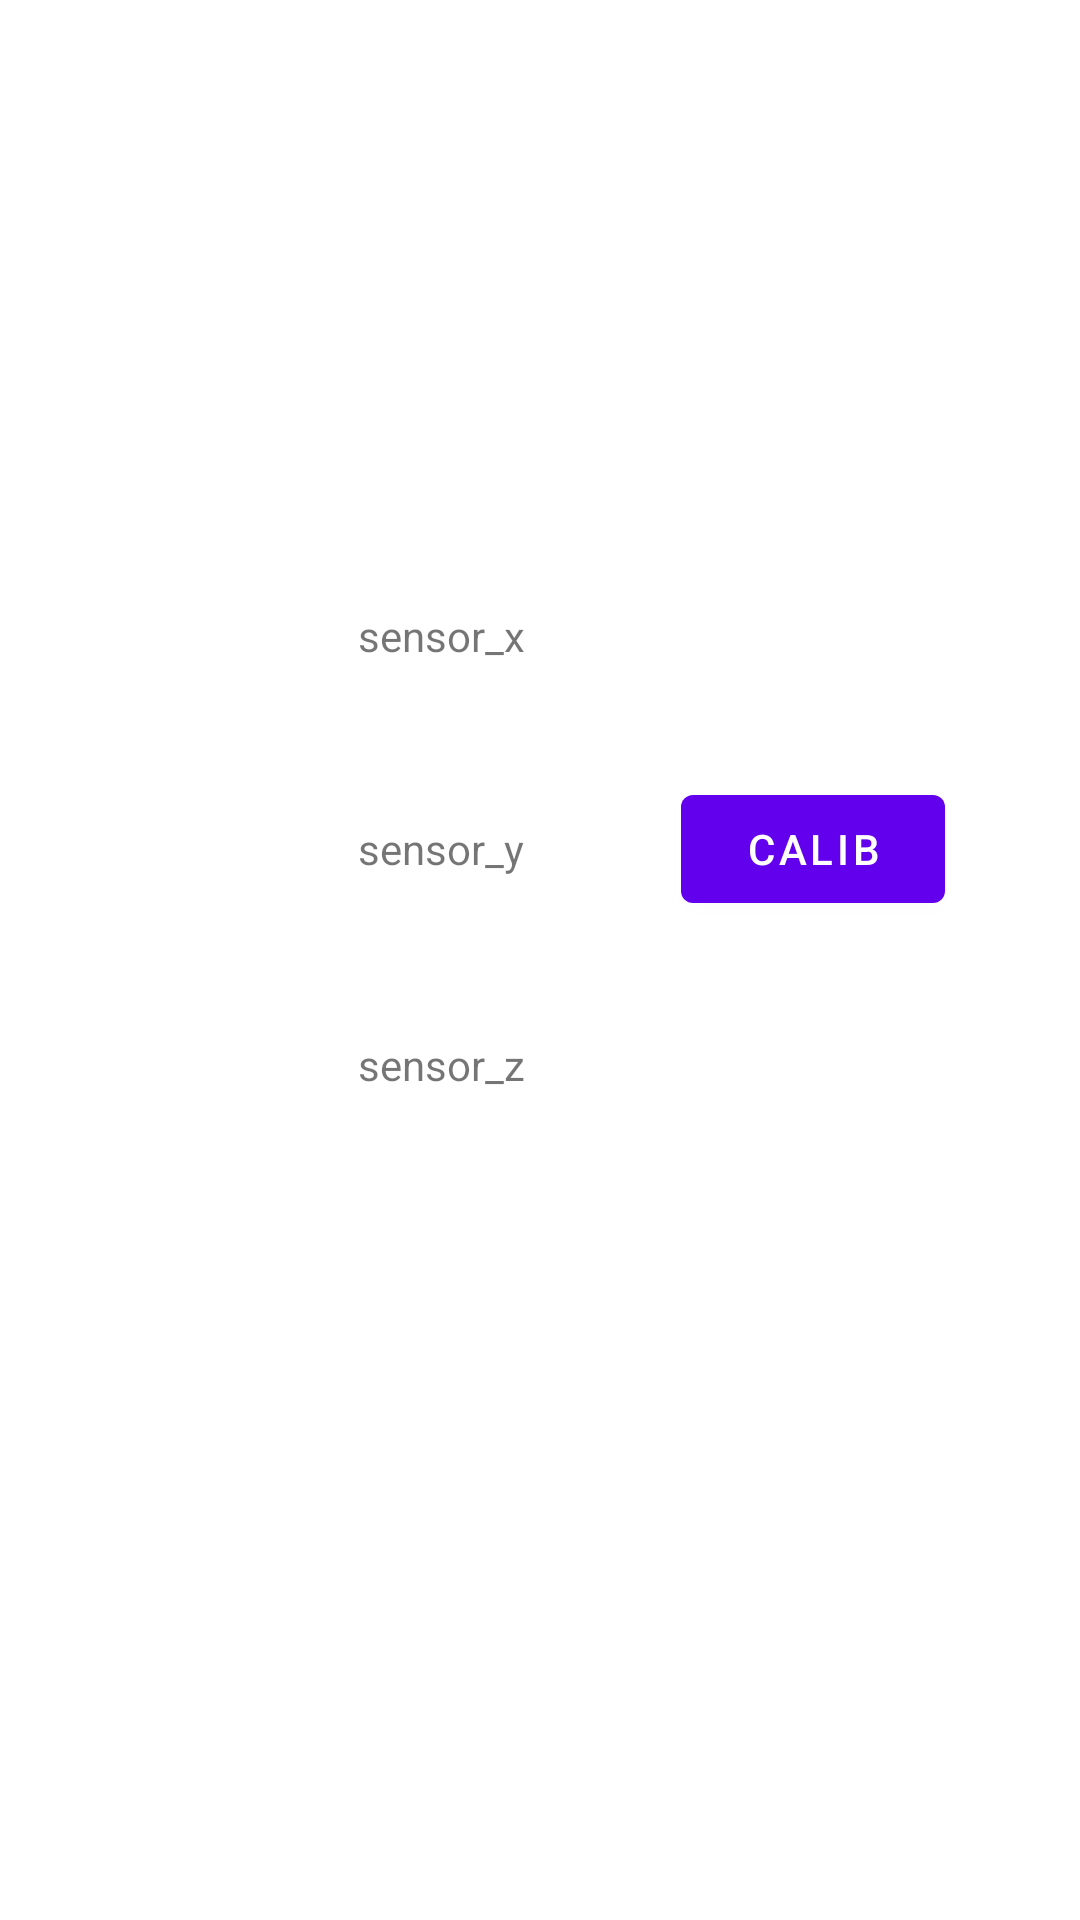

This screen was rendered from an Android layout file. Write that file and the resources it references.
<!-- AndroidManifest.xml: application theme Theme.OrientationMouse -->
<!-- res/layout/fragment_first.xml -->
<?xml version="1.0" encoding="utf-8"?>
<androidx.constraintlayout.widget.ConstraintLayout xmlns:android="http://schemas.android.com/apk/res/android"
    xmlns:app="http://schemas.android.com/apk/res-auto"
    xmlns:tools="http://schemas.android.com/tools"
    android:layout_width="match_parent"
    android:layout_height="match_parent"
    tools:context=".FirstFragment">

    <TextView
        android:id="@+id/sensor_z"
        android:layout_width="wrap_content"
        android:layout_height="wrap_content"
        android:layout_marginTop="53dp"
        android:text="sensor_z"
        app:layout_constraintStart_toStartOf="@+id/sensor_y"
        app:layout_constraintTop_toBottomOf="@+id/sensor_y" />

    <TextView
        android:id="@+id/sensor_y"
        android:layout_width="wrap_content"
        android:layout_height="wrap_content"
        android:text="sensor_y"
        app:layout_constraintBaseline_toBaselineOf="@+id/calib"
        app:layout_constraintStart_toStartOf="@+id/sensor_x" />

    <TextView
        android:id="@+id/sensor_x"
        android:layout_width="wrap_content"
        android:layout_height="wrap_content"
        android:layout_marginEnd="52dp"
        android:layout_marginBottom="52dp"
        android:text="sensor_x"
        app:layout_constraintBottom_toTopOf="@+id/sensor_y"
        app:layout_constraintEnd_toStartOf="@+id/calib" />

    <Button
        android:id="@+id/calib"
        android:layout_width="wrap_content"
        android:layout_height="wrap_content"
        android:layout_marginTop="259dp"
        android:layout_marginEnd="45dp"
        android:text="calib"
        app:layout_constraintEnd_toEndOf="parent"
        app:layout_constraintTop_toTopOf="parent" />
</androidx.constraintlayout.widget.ConstraintLayout>
<!-- resources referenced by this layout -->
<resources>
  <style name="Theme.OrientationMouse" parent="Theme.MaterialComponents.DayNight.DarkActionBar">
          
          <item name="colorPrimary">@color/purple_500</item>
          <item name="colorPrimaryVariant">@color/purple_700</item>
          <item name="colorOnPrimary">@color/white</item>
          
          <item name="colorSecondary">@color/teal_200</item>
          <item name="colorSecondaryVariant">@color/teal_700</item>
          <item name="colorOnSecondary">@color/black</item>
          
          <item name="android:statusBarColor" tools:targetApi="l">?attr/colorPrimaryVariant</item>
          
      </style>
  <!-- not gathered from this repository: default colours our renderer supplied (Android Studio template values) -->
  <color name="purple_500">#FF6200EE</color>
  <color name="purple_700">#FF3700B3</color>
  <color name="teal_200">#FF03DAC5</color>
  <color name="teal_700">#FF018786</color>
  <color name="black">#FF000000</color>
  <color name="white">#FFFFFFFF</color>
</resources>
